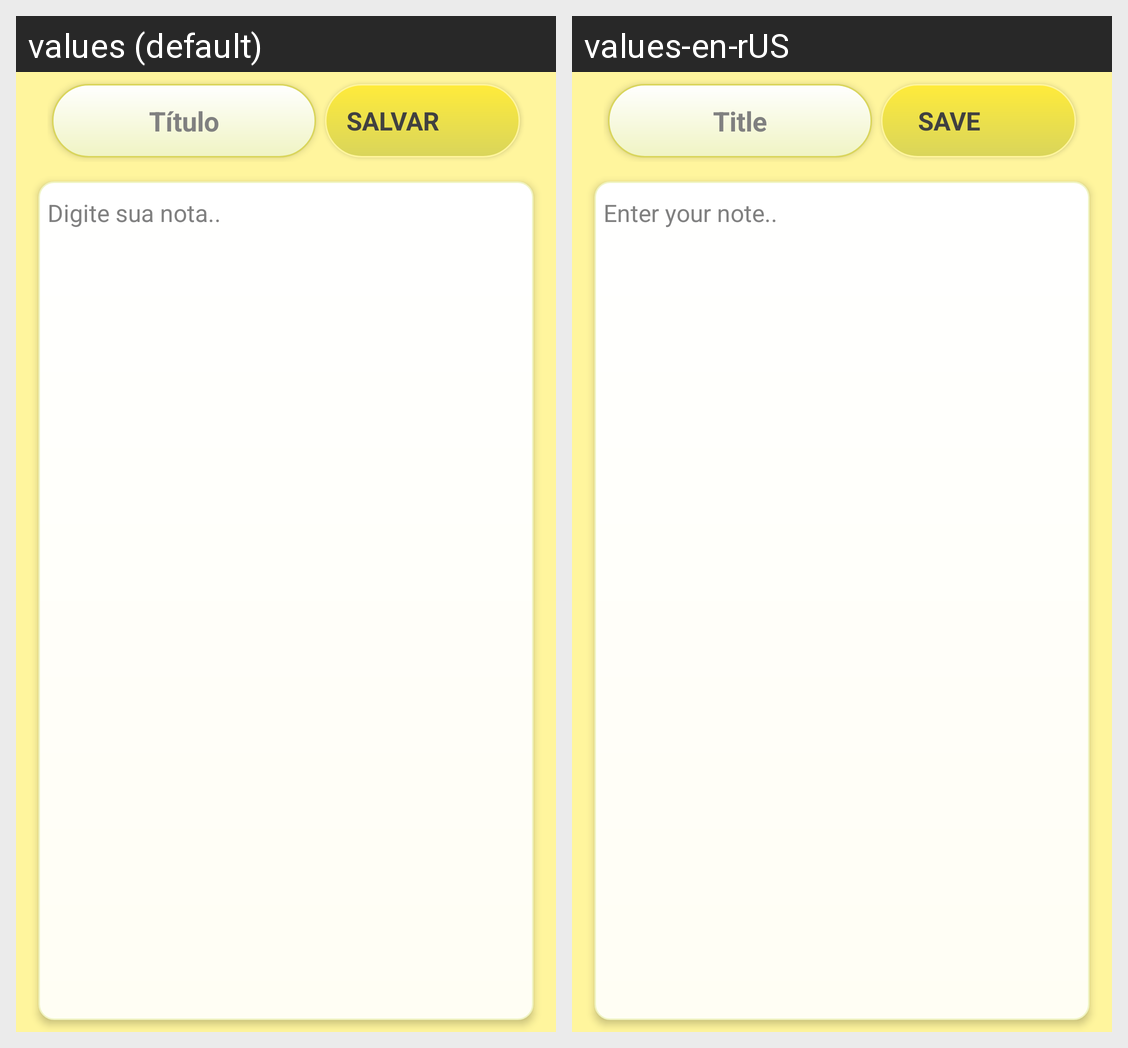

This grid shows one Android layout under two languages. Give, for every string resource on the screen, its name, the default text and each shown locale's text.
Android screen res/layout/activity_notes_taker.xml rendered under 2 locales, left to right: values (default), values-en-rUS. Device: Nexus 5 (rendered at 1080×1920; each locale shown at half size, 540×960, under a caption strip naming it); theme Theme.TheNotes.NoActionBar.
Strings drawn on this screen, with the default value and each locale's value (text and hints the layout hard-codes, and strings that could not be matched under every locale, appear in the picture but are not listed):

hint_titulo
  values: Título
  values-en-rUS: Title

btn_salvar
  values: SALVAR
  values-en-rUS: SAVE

hint_nota
  values: Digite sua nota..
  values-en-rUS: Enter your note..
